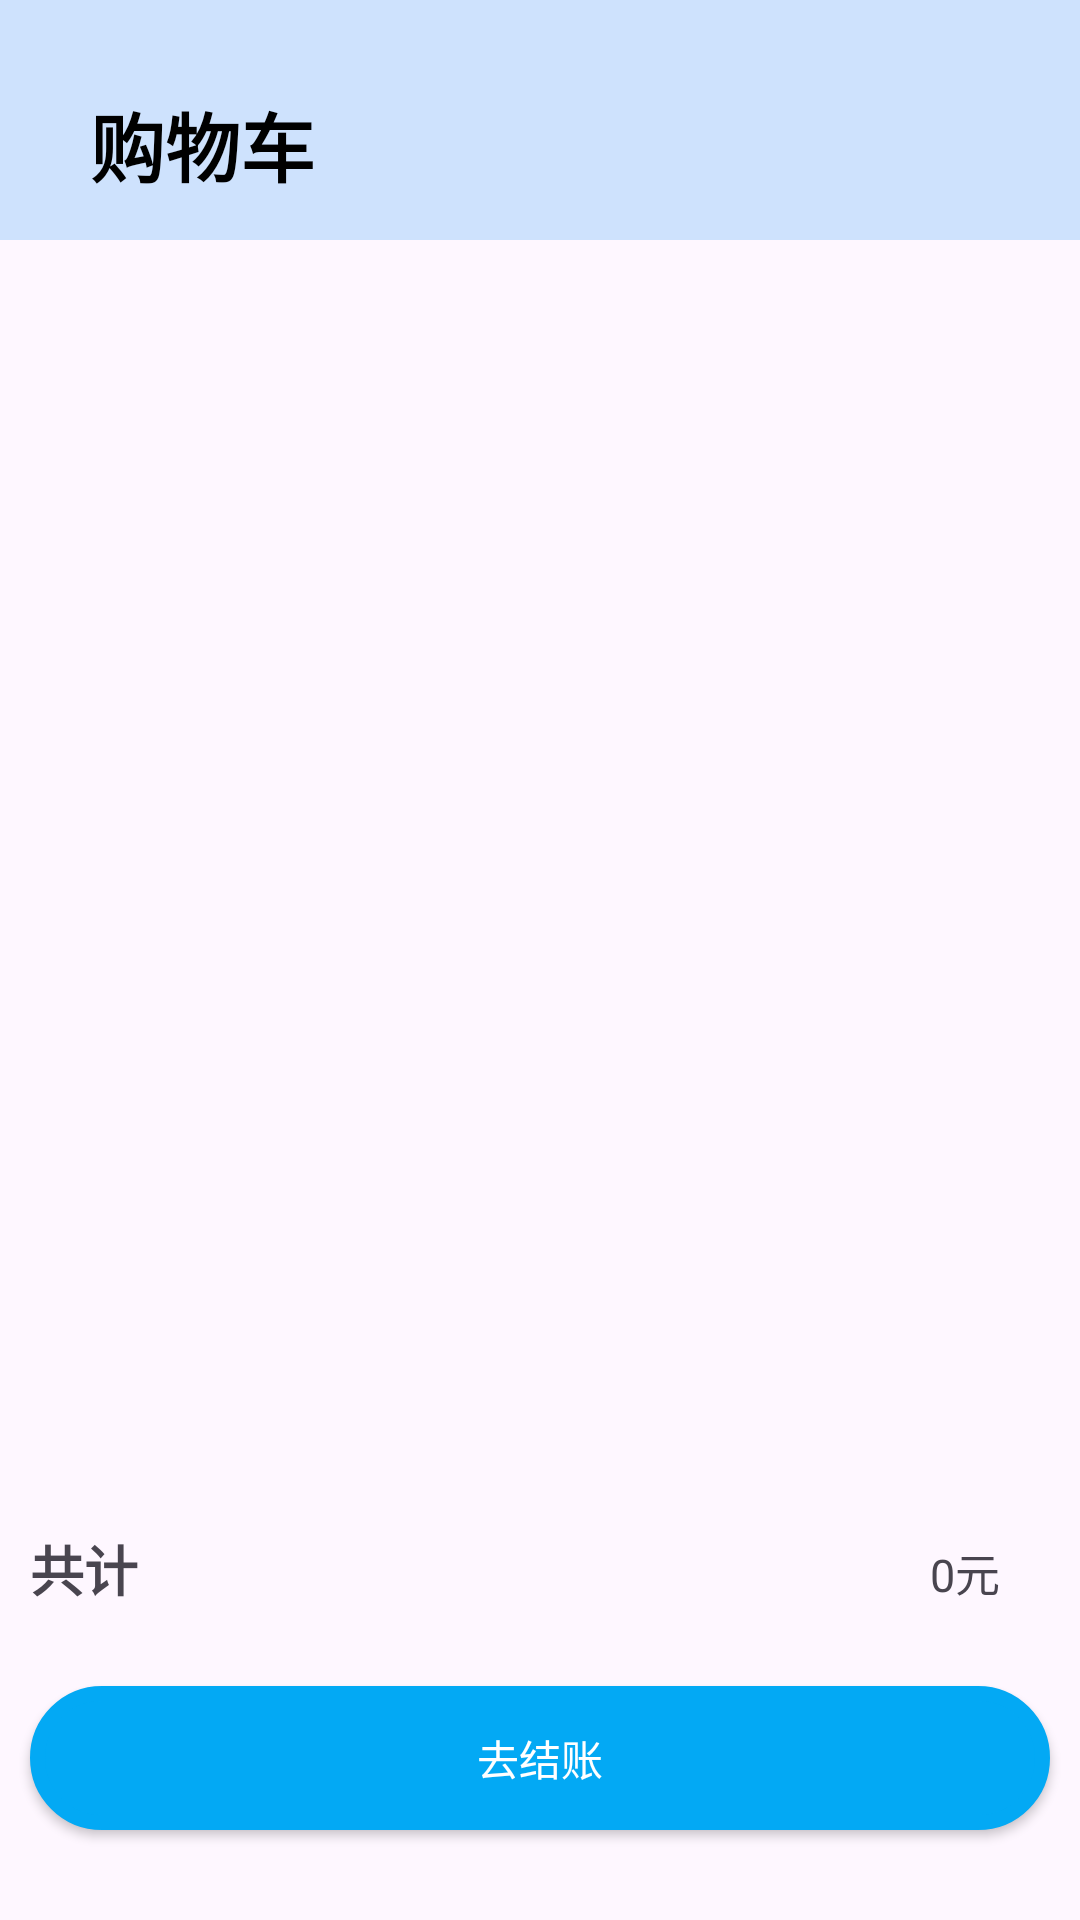

Reconstruct the res/layout file that produces this screen, plus the resources it refers to.
<!-- AndroidManifest.xml: application theme Theme.ShoppingInSchool -->
<!-- res/layout/fragment_cart_fragment.xml -->
<?xml version="1.0" encoding="utf-8"?>
<LinearLayout xmlns:android="http://schemas.android.com/apk/res/android"
    xmlns:tools="http://schemas.android.com/tools"
    android:layout_width="match_parent"
    android:layout_height="match_parent"
    android:orientation="vertical"
    tools:context=".CartFragment">
    <LinearLayout
        android:layout_width="match_parent"
        android:layout_height="80dp"
        android:orientation="horizontal"
        android:background="#372196F3">
        <TextView
            android:layout_width="250dp"
            android:layout_height="wrap_content"
            android:layout_marginTop="30dp"
            android:layout_marginLeft="30dp"
            android:textSize="25sp"
            android:textStyle="bold"
            android:textColor="@color/black"
            android:text="购物车"/>
    </LinearLayout>
    <LinearLayout
        android:layout_width="match_parent"
        android:layout_height="wrap_content"
        android:orientation="vertical"
        android:layout_weight="6">
    <androidx.recyclerview.widget.RecyclerView
        android:layout_width="match_parent"
        android:layout_height="match_parent"
        android:id="@+id/recy_view_cart" />
    </LinearLayout>
    <LinearLayout
        android:layout_width="match_parent"
        android:layout_height="wrap_content"
        android:orientation="horizontal">
        <TextView
            android:layout_width="wrap_content"
            android:layout_height="wrap_content"
            android:layout_weight="10"
            android:layout_gravity="bottom|left"
            android:layout_marginLeft="10dp"
            android:text="共计"
            android:textStyle="bold"
            android:textSize="18sp" />
        <TextView
            android:layout_width="wrap_content"
            android:layout_height="wrap_content"
            android:layout_gravity="bottom|end"
            android:layout_weight="1"
            android:text="0元"
            android:textSize="15sp"
            android:id="@+id/goods_sumprice"/>
    </LinearLayout>
    <LinearLayout
        android:layout_width="match_parent"
        android:layout_height="wrap_content"
        android:orientation="horizontal"
        android:layout_weight="0.5">
        <android.widget.Button
            android:layout_width="match_parent"
            android:layout_height="wrap_content"
            android:layout_gravity="bottom|center"
            android:layout_margin="10dp"
            android:id="@+id/pay"
            android:textColor="#FFFFFF"
            android:background="@drawable/cart_button"
            android:text="去结账"/>
    </LinearLayout>


</LinearLayout>
<!-- resources referenced by this layout -->
<resources>
  <!-- drawable cart_button (drawable) -->
  <?xml version="1.0" encoding="utf-8"?>
  <selector xmlns:android="http://schemas.android.com/apk/res/android">
      <item>
          <shape android:shape="rectangle">
              <corners android:radius="80dp" />
              <solid android:color="#03A9F4" />
              <stroke android:width="5dp" android:color="#03A9F4" />
          </shape>
      </item>
  </selector>
  <style name="Theme.ShoppingInSchool" parent="Base.Theme.ShoppingInSchool" />
  <style name="Base.Theme.ShoppingInSchool" parent="Theme.Material3.DayNight.NoActionBar">
          
          
      </style>
  <!-- not gathered from this repository: default colours our renderer supplied (Android Studio template values) -->
  <color name="black">#FF000000</color>
</resources>
